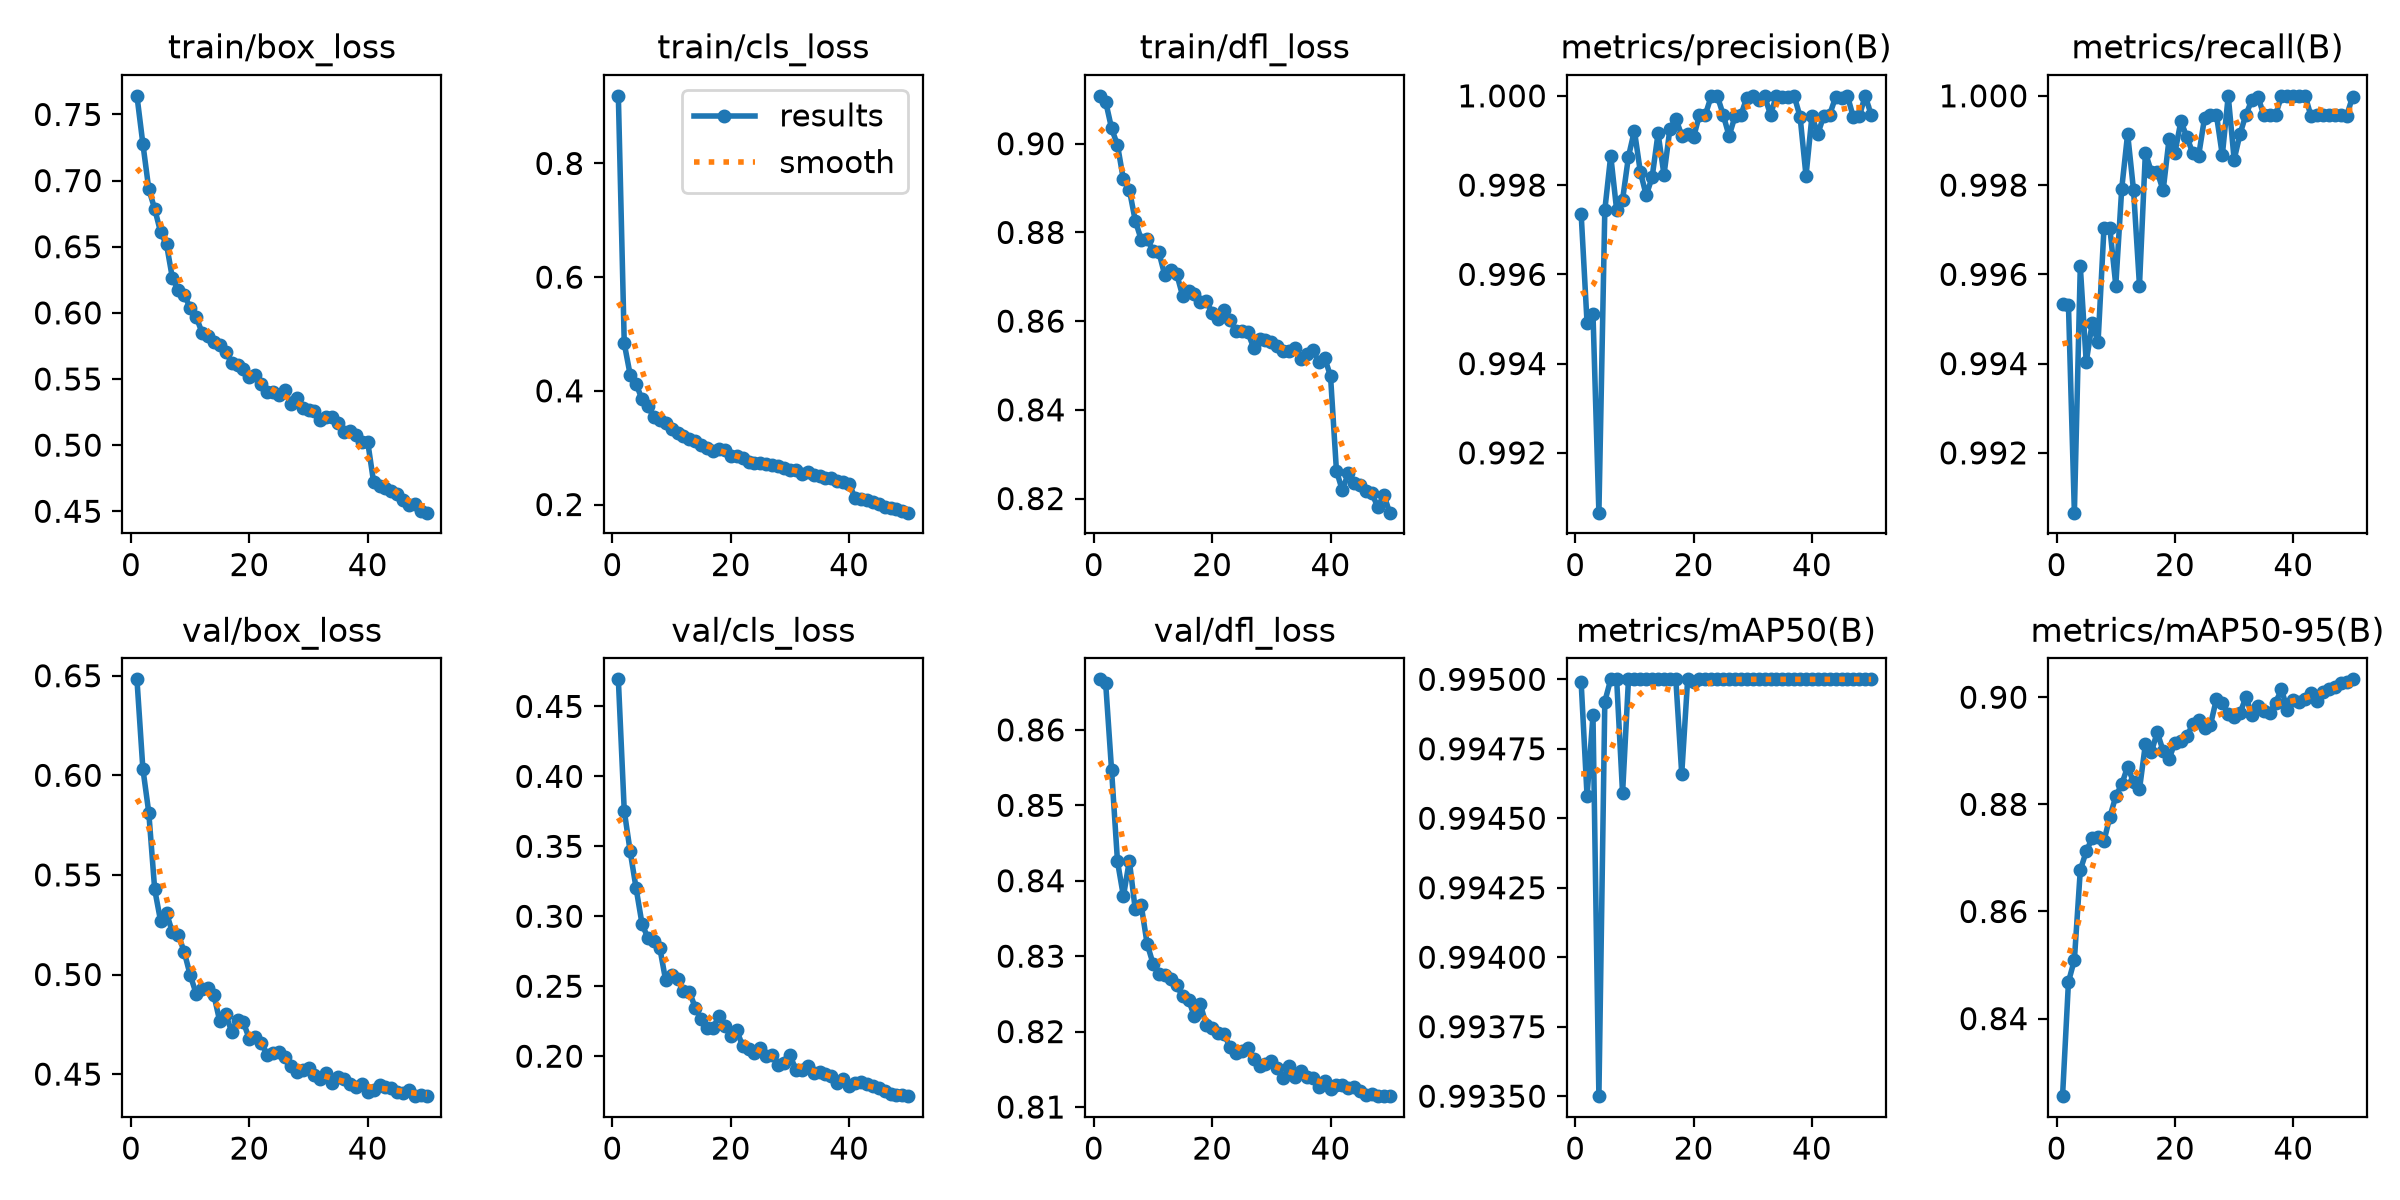

The data file committed next to this chart (first rows):
epoch, time, train/box_loss, train/cls_loss, train/dfl_loss, metrics/precision(B), metrics/recall(B), metrics/mAP50(B), metrics/mAP50-95(B), val/box_loss, val/cls_loss, val/dfl_loss, lr/pg0, lr/pg1, lr/pg2
1, 489.3, 0.7641, 0.9189, 0.9108, 0.9974, 0.9953, 0.995, 0.8255, 0.6482, 0.4693, 0.8667, 0.0006663, 0.0006663, 0.0006663
2, 870.5, 0.7279, 0.4833, 0.9095, 0.9949, 0.9953, 0.9946, 0.8468, 0.6034, 0.3753, 0.8662, 0.001307, 0.001307, 0.001307
3, 1246, 0.6936, 0.4282, 0.9035, 0.9951, 0.9907, 0.9949, 0.851, 0.5813, 0.3464, 0.8547, 0.00192, 0.00192, 0.00192
4, 1619, 0.6786, 0.4126, 0.8997, 0.9907, 0.9962, 0.9935, 0.8677, 0.5427, 0.32, 0.8426, 0.001881, 0.001881, 0.001881
5, 1990, 0.661, 0.3848, 0.8919, 0.9974, 0.994, 0.9949, 0.8712, 0.5268, 0.2946, 0.8379, 0.001842, 0.001842, 0.001842
6, 2363, 0.6518, 0.3724, 0.8896, 0.9987, 0.9949, 0.995, 0.8737, 0.5308, 0.2844, 0.8427, 0.001802, 0.001802, 0.001802
7, 2723, 0.6261, 0.3537, 0.8827, 0.9974, 0.9945, 0.995, 0.8739, 0.5211, 0.2827, 0.8362, 0.001762, 0.001762, 0.001762
8, 3080, 0.6172, 0.3487, 0.8784, 0.9977, 0.997, 0.9946, 0.8731, 0.5198, 0.2775, 0.8368, 0.001723, 0.001723, 0.001723
9, 3438, 0.6137, 0.3441, 0.8785, 0.9986, 0.997, 0.995, 0.8777, 0.5112, 0.2541, 0.8317, 0.001683, 0.001683, 0.001683
10, 3795, 0.6037, 0.3322, 0.8759, 0.9992, 0.9958, 0.995, 0.8815, 0.4997, 0.2583, 0.829, 0.001644, 0.001644, 0.001644
11, 4152, 0.5971, 0.3258, 0.8755, 0.9983, 0.9979, 0.995, 0.8838, 0.4904, 0.2554, 0.8277, 0.001604, 0.001604, 0.001604
12, 4509, 0.5851, 0.3205, 0.8703, 0.9978, 0.9991, 0.995, 0.887, 0.4925, 0.2464, 0.8275, 0.001564, 0.001564, 0.001564
13, 4866, 0.5827, 0.3156, 0.8716, 0.9982, 0.9979, 0.995, 0.8841, 0.4934, 0.2462, 0.827, 0.001525, 0.001525, 0.001525
14, 5222, 0.578, 0.311, 0.8707, 0.9992, 0.9958, 0.995, 0.8828, 0.4897, 0.2346, 0.8262, 0.001485, 0.001485, 0.001485
15, 5578, 0.5754, 0.3045, 0.8658, 0.9982, 0.9987, 0.995, 0.8912, 0.4764, 0.2266, 0.8247, 0.001446, 0.001446, 0.001446
16, 5933, 0.5708, 0.3, 0.8667, 0.9993, 0.9983, 0.995, 0.8897, 0.4801, 0.2199, 0.8242, 0.001406, 0.001406, 0.001406
17, 6290, 0.5622, 0.2941, 0.8661, 0.9995, 0.9983, 0.995, 0.8935, 0.4713, 0.2202, 0.822, 0.001366, 0.001366, 0.001366
18, 6645, 0.5607, 0.2983, 0.8643, 0.9991, 0.9979, 0.9947, 0.89, 0.4773, 0.2287, 0.8236, 0.001327, 0.001327, 0.001327
19, 7000, 0.5577, 0.2954, 0.8646, 0.9991, 0.999, 0.995, 0.8885, 0.4759, 0.2219, 0.8209, 0.001287, 0.001287, 0.001287
20, 7356, 0.5519, 0.2848, 0.8618, 0.9991, 0.9987, 0.995, 0.8915, 0.4676, 0.2148, 0.8205, 0.001248, 0.001248, 0.001248
21, 7711, 0.5528, 0.2859, 0.8605, 0.9996, 0.9994, 0.995, 0.8918, 0.4689, 0.2185, 0.8197, 0.001208, 0.001208, 0.001208
22, 8068, 0.5463, 0.2819, 0.8624, 0.9996, 0.9991, 0.995, 0.8928, 0.4657, 0.2074, 0.8196, 0.001168, 0.001168, 0.001168
23, 8423, 0.5405, 0.2751, 0.8603, 1, 0.9987, 0.995, 0.8949, 0.4598, 0.2053, 0.818, 0.001129, 0.001129, 0.001129
24, 8779, 0.54, 0.2738, 0.8577, 1, 0.9987, 0.995, 0.8957, 0.4605, 0.2024, 0.8171, 0.001089, 0.001089, 0.001089
25, 9137, 0.5381, 0.2732, 0.8579, 0.9996, 0.9995, 0.995, 0.8942, 0.4613, 0.2062, 0.8175, 0.00105, 0.00105, 0.00105
26, 9495, 0.5414, 0.2709, 0.8575, 0.9991, 0.9996, 0.995, 0.8949, 0.4587, 0.2002, 0.8179, 0.00101, 0.00101, 0.00101
27, 9854, 0.5314, 0.2701, 0.854, 0.9995, 0.9996, 0.995, 0.8996, 0.4541, 0.2008, 0.8164, 0.0009704, 0.0009704, 0.0009704
28, 10213, 0.5356, 0.2686, 0.856, 0.9996, 0.9987, 0.995, 0.8989, 0.4511, 0.194, 0.8155, 0.0009308, 0.0009308, 0.0009308
29, 10572, 0.5277, 0.2639, 0.8557, 1, 1, 0.995, 0.8969, 0.4519, 0.1954, 0.8156, 0.0008912, 0.0008912, 0.0008912
30, 10932, 0.5269, 0.2616, 0.8554, 1, 0.9986, 0.995, 0.8962, 0.4529, 0.2006, 0.8162, 0.0008516, 0.0008516, 0.0008516
31, 11293, 0.5255, 0.2604, 0.8544, 0.9999, 0.9991, 0.995, 0.897, 0.4496, 0.1905, 0.8152, 0.000812, 0.000812, 0.000812
32, 11653, 0.5193, 0.2531, 0.8532, 1, 0.9996, 0.995, 0.9001, 0.4477, 0.1904, 0.8138, 0.0007724, 0.0007724, 0.0007724
33, 12012, 0.5211, 0.2571, 0.8533, 0.9996, 0.9999, 0.995, 0.8966, 0.4506, 0.193, 0.8154, 0.0007328, 0.0007328, 0.0007328
34, 12372, 0.521, 0.2513, 0.854, 1, 1, 0.995, 0.8983, 0.4453, 0.188, 0.814, 0.0006932, 0.0006932, 0.0006932
35, 12733, 0.517, 0.2499, 0.8516, 1, 0.9996, 0.995, 0.8974, 0.4487, 0.1886, 0.8148, 0.0006536, 0.0006536, 0.0006536
36, 13097, 0.5102, 0.2472, 0.8525, 1, 0.9996, 0.995, 0.8971, 0.4474, 0.1875, 0.8139, 0.000614, 0.000614, 0.000614
37, 13461, 0.5106, 0.2466, 0.8536, 1, 0.9996, 0.995, 0.899, 0.4452, 0.1862, 0.8138, 0.0005744, 0.0005744, 0.0005744
38, 13822, 0.5079, 0.2421, 0.8508, 0.9995, 1, 0.995, 0.9015, 0.4435, 0.1809, 0.8127, 0.0005348, 0.0005348, 0.0005348
39, 14202, 0.5027, 0.2402, 0.8518, 0.9982, 1, 0.995, 0.8976, 0.4451, 0.1837, 0.8134, 0.0004952, 0.0004952, 0.0004952
40, 14565, 0.5024, 0.2363, 0.8476, 0.9995, 1, 0.995, 0.8995, 0.4408, 0.1788, 0.8124, 0.0004556, 0.0004556, 0.0004556
41, 14913, 0.4719, 0.2118, 0.8263, 0.9991, 1, 0.995, 0.8991, 0.4421, 0.1805, 0.8129, 0.000416, 0.000416, 0.000416
42, 15261, 0.469, 0.2088, 0.8218, 0.9996, 1, 0.995, 0.8997, 0.4447, 0.1815, 0.8129, 0.0003764, 0.0003764, 0.0003764
43, 15616, 0.4677, 0.2072, 0.8258, 0.9996, 0.9995, 0.995, 0.9008, 0.4434, 0.1804, 0.8125, 0.0003368, 0.0003368, 0.0003368
44, 15978, 0.4655, 0.2043, 0.8234, 1, 0.9996, 0.995, 0.8992, 0.4432, 0.179, 0.8127, 0.0002972, 0.0002972, 0.0002972
45, 16330, 0.4629, 0.2007, 0.8232, 1, 0.9996, 0.995, 0.9009, 0.4412, 0.1773, 0.8121, 0.0002576, 0.0002576, 0.0002576
46, 16676, 0.4586, 0.1962, 0.8218, 1, 0.9996, 0.995, 0.9015, 0.4407, 0.1751, 0.8115, 0.000218, 0.000218, 0.000218
47, 17046, 0.455, 0.1947, 0.8212, 0.9995, 0.9996, 0.995, 0.902, 0.442, 0.1733, 0.8117, 0.0001784, 0.0001784, 0.0001784
48, 17399, 0.4552, 0.1913, 0.818, 0.9995, 0.9996, 0.995, 0.9026, 0.4391, 0.1726, 0.8115, 0.0001388, 0.0001388, 0.0001388
49, 17742, 0.4503, 0.1895, 0.8208, 1, 0.9996, 0.995, 0.9029, 0.4394, 0.1719, 0.8114, 9.92e-05, 9.92e-05, 9.92e-05
50, 18086, 0.449, 0.1857, 0.8168, 0.9996, 1, 0.995, 0.9033, 0.4389, 0.1714, 0.8114, 5.96e-05, 5.96e-05, 5.96e-05
